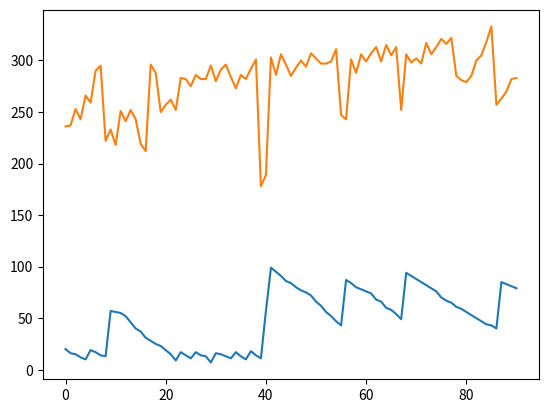

The matplotlib source for this figure:
"""
CVR COLLEGE OF ENGINEERING AND TECHNOLOGY
DEPARTMENT OF ARTIFICIAL INTELLIGENCE
PROGRAM: A PAPER BUYING AGENT
[redacted]
[redacted]
CLASS: MTECH - I YEAR (AI)
[redacted]

"""

class Displayable(object):
    max_display_level = 1 # can be overriden in subclasses
    
    def display(self,level,*args,**nargs):
        """
        print the arguments if level is less than or equal to the
        current max_display_level. level is an integer.
        the other arguments are whatever arguments print can take.

        """
        if level <= self.max_display_level:
            print(*args, **nargs)
            ##if error you are using Python2 not Python3

import random

class Agent(object):
    def __init__(self, env):
        """ set up the agent """
        self.env = env

    def go(self, n):
        """ acts for n time steps """
        raise NotImplementedError("go") #abstract method

class Environment(Displayable):
    def initial_percepts(self):
        """ returns the initial percepts of the agent """
        raise NotImplementedError("initial_percepts") #abstract method

    def do(self, action):
        """ does the action in the environment
            and returns the next percept """
        raise NotImplementedError("do") #abstract method

class TP_env(Environment):
    prices = [234, 234, 234, 234, 255, 255, 275, 275, 211, 211, 211,
              234, 234, 234, 234, 199, 199, 275, 275, 234, 234, 234,
              234, 255, 255, 260, 260, 265, 265, 265, 265, 270, 270,
              255, 255, 260, 260, 265, 265, 150, 150, 265, 265, 270,
              270, 255, 255, 260, 260, 265, 265, 265, 265, 270, 270,
              211, 211, 255, 255, 260, 260, 265, 265, 260, 265, 270,
              270, 205, 255, 255, 260, 260, 265, 265, 265, 265, 270,
              270]
    max_price_addon = 20 # maximum random value added to get price

    def __init__(self):
        """ paper buying agent """
        self.time = 0
        self.stock = 20
        self.stock_history = [] # memory of the stock history
        self.price_history = [] # memory of the price history

    def initial_percepts(self):
        """ return initial percepts """
        self.stock_history.append(self.stock)
        price = self.prices[0]+random.randrange(self.max_price_addon)
        self.price_history.append(price)
        return {'price': price, 'instock': self.stock}

    def do(self, action):
        """ does action (buy) and returns percepts price and instock """
        used = pick_from_dist({6:0.1, 5:0.1, 4:0.2, 3:0.3, 2:0.2, 1:0.1})
        bought = action['buy']
        self.stock = self.stock+bought-used
        self.stock_history.append(self.stock)
        self.time += 1
        price = (self.prices[self.time%len(self.prices)]
                 +random.randrange(self.max_price_addon)
                 +self.time//2)
        self.price_history.append(price)
        return {'price': price, 'instock': self.stock}

def pick_from_dist(item_prob_dist):
    """ returns a value from a distribution 
    item_prob_dist is an item:probability dictionary
    where the probabilities sum to 1.
    returns an item chosen in proportion to its probability
    """

    ranreal = random.random()
    for (it, prob) in item_prob_dist.items():
        if ranreal < prob:
            return it
        else:
            ranreal -= prob
    raise RuntimeError(str(item_prob_dist)+ " is not a probability distribution")

class TP_agent(Agent):
    def __init__(self, env):
        self.env = env

        self.spent = 0
        percepts = env.initial_percepts()
        self.ave = self.last_price = percepts['price']
        self.instock = percepts['instock']

    def go(self, n):
        """ go for n time steps """

        for i in range(n):
            if self.last_price < 0.9 * self.ave and self.instock < 60:
                tobuy = 48
            elif self.instock < 12:
                tobuy = 12
            else:
                tobuy = 0

            self.spent += tobuy * self.last_price
            percepts = env.do({'buy':tobuy})
            self.last_price = percepts['price']
            self.ave = self.ave + (self.last_price - self.ave) * 0.5
            self.instock = percepts['instock']
        
env = TP_env()
ag = TP_agent(env)

import matplotlib.pyplot as plt

class Plot_prices(object):
    """ Set up the plot for history of price and number in stock """
    def __init__(self, ag, env):
        self.ag = ag
        self.env = env
        plt.ion()
        plt.xlabel = ("Time")
        plt.ylabel = ("Number in stock                                    Price")

    def plot_run(self):
        """ plot history of price and instock """
        num = len(env.stock_history)
        plt.plot(range(num), env.stock_history, label= "In stock")
        plt.plot(range(num), env.price_history, label = "Price")
        plt.draw()

pl = Plot_prices(ag, env)
ag.go(90)
pl.plot_run()
    
        
